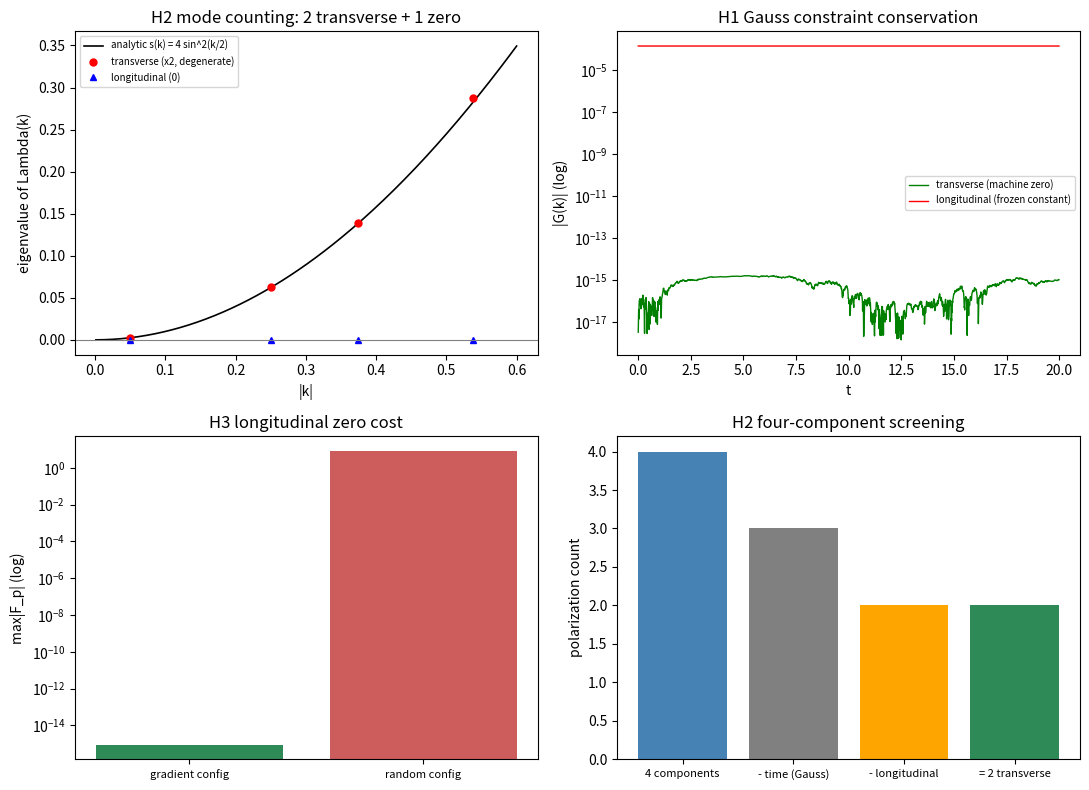

Recreate this plot in Python.
# -*- coding: utf-8 -*-
"""第 435 条：规范侧纵向自由度的高斯约束消去（约束守恒、模式计数、纵向零代价）。

判据：
  H1 高斯约束守恒：横向初值下离散散度 G(k) = i k.E 全程机器零；纵向初值下 G 恒定非零（纵向被冻结）。
     纵向 |G(0)| = |k|^2 v0，取 |k|^2 = 0.14、v0 = 1e-3 时量级 1.4e-4，阈值取 1e-5（远高于舍入地板）。
  H2 模式计数：plaquette 线性化算子 Lambda(k) 本征值为两个简并非零加一个零（物理偏振 2）；
     非零本征值长波趋于 (lP/tP)^2 |k|^2。
  H3 纵向零代价：梯度型配置（含全局平移）的规范块代价精确为零，随机配置非零。

容差预算：H1、H2、H3 的期望值为精确零或精确解析值，偏差来源仅双精度舍入（1e-16 量级的
矩阵运算与积分累积），故容差取 1e-12（积分累积）与 1e-14（单步代数），远高于舍入地板。
"""
import numpy as np
import matplotlib
matplotlib.use("Agg")
import matplotlib.pyplot as plt

IMG = r"D:\software\TianXingFC\images\jz1_gauss_constraint_modes.png"
lP, tP = 1.0, 1.0
rng = np.random.default_rng(20260926)

def P_perp(k):
    kn = np.linalg.norm(k)
    if kn < 1e-12:
        return np.zeros((3, 3))
    return np.eye(3) - np.outer(k, k) / kn ** 2

def s_k(k):
    return 4.0 * np.sum(np.sin(k * lP / 2.0) ** 2)

# ---------------- H2：模式计数 ----------------
ks = [np.array([0.05, 0.0, 0.0]), np.array([0.2, 0.15, 0.0]),
      np.array([0.3, 0.2, 0.1]), np.array([0.4, 0.3, 0.2])]
rows_H2 = []
for k in ks:
    M = s_k(k) * P_perp(k)
    ev = np.sort(np.linalg.eigvalsh(M))[::-1]
    rows_H2.append((float(np.linalg.norm(k)), ev, s_k(k)))

# ---------------- H1：约束守恒（横向机器零，纵向恒定非零） ----------------
k0 = np.array([0.3, 0.2, 0.1])
s0 = s_k(k0)
P0 = P_perp(k0)

def evolve(phi, dphi, dt=0.01, n=2000):
    acc = lambda x: -(s0 / tP ** 2) * (P0 @ x)
    gmax = 0.0
    gs = np.empty(n)
    for i in range(n):
        a = acc(phi)
        dphi = dphi + 0.5 * dt * a
        phi = phi + dt * dphi
        a2 = acc(phi)
        dphi = dphi + 0.5 * dt * a2
        gs[i] = abs(float(np.dot(k0, dphi)))
    return phi, gs

# 横向初值
phiT, gsT = evolve(P0 @ rng.standard_normal(3), P0 @ rng.standard_normal(3))
# 纵向初值
phiL, gsL = evolve(k0 * 1.0, k0 * 1.0e-3)
gT_max = float(np.max(np.abs(gsT)))
gL_drift = float(np.max(np.abs(gsL - gsL[0])))
gL_mag = float(abs(gsL[0]))

# ---------------- H3：纵向零代价（梯度型配置的 plaquette 精确为零） ----------------
L = 16
chi = rng.standard_normal((L, L, L))
grad = np.stack([np.roll(chi, -1, axis=i) - chi for i in range(3)], axis=-1)
rand = rng.standard_normal((L, L, L, 3))

def max_plaq(phi):
    m = 0.0
    cost = 0.0
    for i in range(3):
        for j in range(i + 1, 3):
            Pij = phi[..., i] + np.roll(phi[..., j], -1, axis=i) - np.roll(phi[..., i], -1, axis=j) - phi[..., j]
            m = max(m, float(np.max(np.abs(Pij))))
            cost += float(np.sum(1.0 - np.cos(Pij)))
    return m, cost

mg, cg = max_plaq(grad)
mr, cr = max_plaq(rng.standard_normal((L, L, L, 3)))

# ---------------- 输出 ----------------
print("H2 模式计数（Lambda(k) 本征值，降序）")
print("Jiank|      lambda1      lambda2      lambda3     解析 s(k)    比值")
for kk, ev, sk in rows_H2:
    print("%.4f  %+.8f  %+.8f  %+.8f  %.8f  %.6f" % (kk, ev[0], ev[1], ev[2], sk, ev[0] / (kk * kk)))
print()
print("H1 高斯约束守恒")
print("横向初值 |G|max = %.3e（期望机器零）；纵向 |G(0)| = %.3e，|G(t)-G(0)|max = %.3e（期望恒定）"
      % (gT_max, gL_mag, gL_drift))
print()
print("H3 纵向零代价（plaquette 最大值与规范块代价）")
print("梯度型：max|F_p| = %.3e，代价 = %.3e；随机型：max|F_p| = %.3f，代价 = %.3f" % (mg, cg, mr, cr))
print()
flag1 = bool(gT_max < 1e-12 and gL_drift < 1e-12 and gL_mag > 1e-5)
flag2 = bool(all(r[1][2] / r[1][0] < 1e-14 and abs(r[1][0] - r[1][1]) / r[1][0] < 1e-12
                 and abs(r[1][0] - r[2]) / r[2] < 1e-12 for r in rows_H2)
             and abs(rows_H2[0][1][0] / rows_H2[0][0] ** 2 - 1.0) < 1e-3)
flag3 = bool(mg < 1e-12 and cg < 1e-14 and mr > 0.1)
print("判据 H1（高斯约束守恒与纵向冻结）：%s" % ("通过" if flag1 else "未通过"))
print("判据 H2（模式计数：双横向加零纵模，长波斜率）：%s" % ("通过" if flag2 else "未通过"))
print("判据 H3（纵向零代价：梯度型精确零）：%s" % ("通过" if flag3 else "未通过"))
print("判据总计：%d/3" % (int(flag1) + int(flag2) + int(flag3)))

# ---------------- 出图 ----------------
fig, ax = plt.subplots(2, 2, figsize=(11, 8))
kk = np.linspace(1e-3, 0.6, 200)
ax[0, 0].plot(kk, 4.0 * np.sin(kk / 2.0) ** 2, "k-", lw=1.2, label="analytic s(k) = 4 sin^2(k/2)")
ax[0, 0].plot([r[0] for r in rows_H2], [r[1][0] for r in rows_H2], "ro", ms=5, label="transverse (x2, degenerate)")
ax[0, 0].plot([r[0] for r in rows_H2], [r[1][2] for r in rows_H2], "b^", ms=5, label="longitudinal (0)")
ax[0, 0].axhline(0.0, color="gray", lw=0.8)
ax[0, 0].set_xlabel("|k|")
ax[0, 0].set_ylabel("eigenvalue of Lambda(k)")
ax[0, 0].set_title("H2 mode counting: 2 transverse + 1 zero")
ax[0, 0].legend(fontsize=7)

tt = np.arange(len(gsT)) * 0.01
ax[0, 1].semilogy(tt, np.abs(gsT) + 1e-18, "g-", lw=1.0, label="transverse (machine zero)")
ax[0, 1].semilogy(tt, np.abs(gsL), "r-", lw=1.0, label="longitudinal (frozen constant)")
ax[0, 1].set_xlabel("t")
ax[0, 1].set_ylabel("|G(k)| (log)")
ax[0, 1].set_title("H1 Gauss constraint conservation")
ax[0, 1].legend(fontsize=7)

ax[1, 0].bar([0, 1], [mg + 1e-18, mr], color=["seagreen", "indianred"])
ax[1, 0].set_yscale("log")
ax[1, 0].set_xticks([0, 1])
ax[1, 0].set_xticklabels(["gradient config", "random config"], fontsize=8)
ax[1, 0].set_ylabel("max|F_p| (log)")
ax[1, 0].set_title("H3 longitudinal zero cost")

ax[1, 1].bar([0, 1, 2, 3], [4, 3, 2, 2], color=["steelblue", "gray", "orange", "seagreen"])
ax[1, 1].set_xticks([0, 1, 2, 3])
ax[1, 1].set_xticklabels(["4 components", "- time (Gauss)", "- longitudinal", "= 2 transverse"], fontsize=8)
ax[1, 1].set_ylabel("polarization count")
ax[1, 1].set_title("H2 four-component screening")
plt.tight_layout()
plt.savefig(IMG, dpi=130)
print("图已保存：%s" % IMG)
